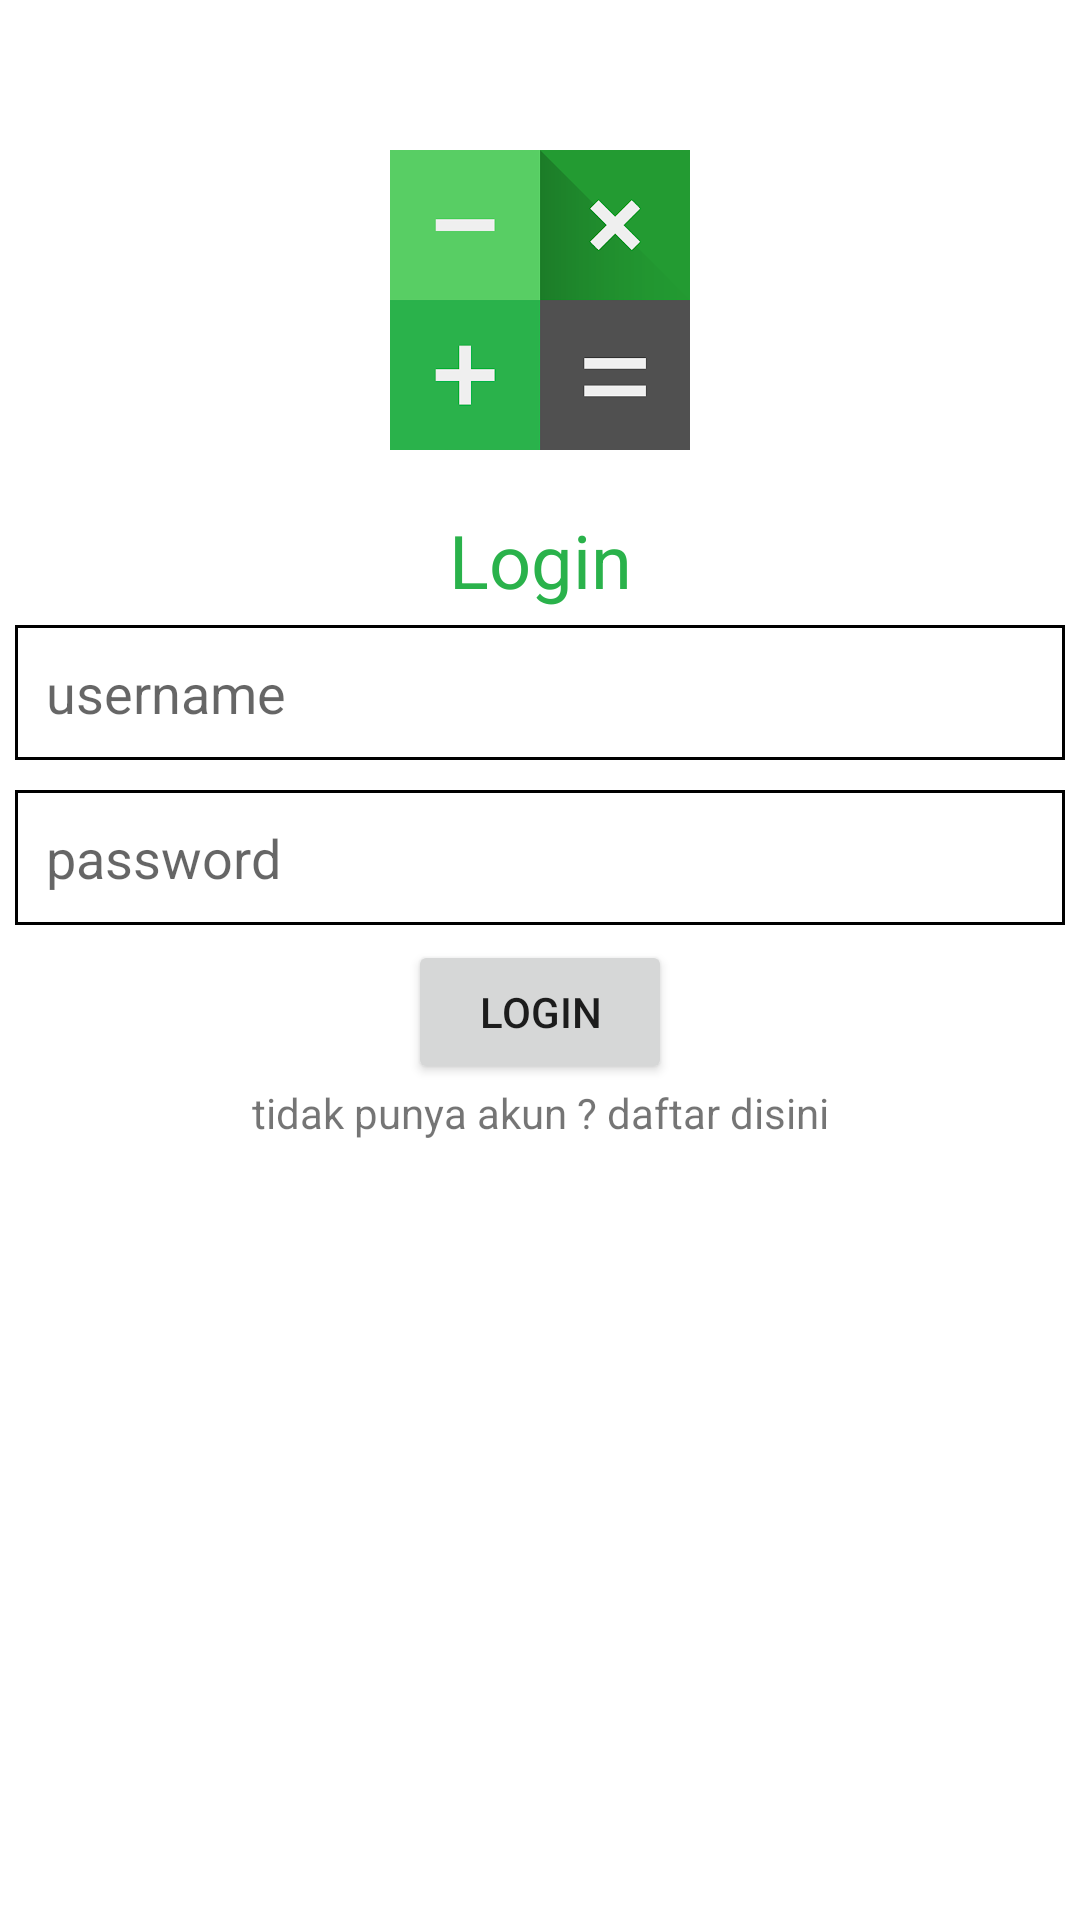

Write the Android layout XML for this screen, with the resource values it uses.
<!-- AndroidManifest.xml: application theme Theme.Kalkulator10PPLG2 -->
<!-- res/layout/activity_main.xml -->
<?xml version="1.0" encoding="utf-8"?>
<LinearLayout
    android:orientation="vertical"
    xmlns:android="http://schemas.android.com/apk/res/android"
    xmlns:app="http://schemas.android.com/apk/res-auto"
    xmlns:tools="http://schemas.android.com/tools"
    android:layout_width="match_parent"
    android:layout_height="match_parent"
    tools:context=".MainActivity">

    <ImageView
        android:src="@drawable/ikon"
        android:layout_gravity="center"
        android:layout_marginTop="50dp"
        android:layout_marginBottom="20dp"
        android:layout_width="200dp"
        android:layout_height="100dp" />

    <TextView
        android:textSize="12pt"
        android:gravity="center"
        android:textColor="#2AB24B"
        android:layout_width="match_parent"
        android:layout_height="wrap_content"
        android:text="Login" />

    <EditText
        android:id="@+id/txtUsername"
        android:layout_margin="5dp"
        android:hint="username"
        android:background="@drawable/backgroundtext"
        android:padding="5pt"
        android:layout_width="match_parent"
        android:layout_height="wrap_content" />

    <EditText
        android:id="@+id/txtPassword"
        android:inputType="textPassword"
        android:layout_margin="5dp"
        android:hint="password"
        android:padding="5pt"
        android:background="@drawable/backgroundtext"
        android:layout_width="match_parent"
        android:layout_height="wrap_content" />

    <Button
        android:id="@+id/btnLogin"
        android:layout_gravity="center"
        android:text="Login"
        android:layout_width="wrap_content"
        android:layout_height="wrap_content" />

    <TextView
        android:gravity="center"
        android:text="tidak punya akun ? daftar disini"
        android:layout_width="match_parent"
        android:layout_height="wrap_content" />

</LinearLayout>
<!-- resources referenced by this layout -->
<resources>
  <!-- drawable backgroundtext (drawable) -->
  <?xml version="1.0" encoding="utf-8"?>
  <shape
      xmlns:android="http://schemas.android.com/apk/res/android">
  
      <stroke
          android:width="1dp"
          android:color="@color/black" />
  
  </shape>
  <!-- drawable ikon: png bitmap (drawable, 6979 bytes) -->
  <style name="Theme.Kalkulator10PPLG2" parent="Theme.MaterialComponents.DayNight.DarkActionBar">
          
          <item name="colorPrimary">@color/purple_500</item>
          <item name="colorPrimaryVariant">@color/purple_700</item>
          <item name="colorOnPrimary">@color/white</item>
          
          <item name="colorSecondary">@color/teal_200</item>
          <item name="colorSecondaryVariant">@color/teal_700</item>
          <item name="colorOnSecondary">@color/black</item>
          
          <item name="android:statusBarColor">?attr/colorPrimaryVariant</item>
          
      </style>
  <!-- not gathered from this repository: default colours our renderer supplied (Android Studio template values) -->
  <color name="purple_500">#FF6200EE</color>
  <color name="purple_700">#FF3700B3</color>
  <color name="teal_200">#FF03DAC5</color>
  <color name="teal_700">#FF018786</color>
  <color name="black">#FF000000</color>
  <color name="white">#FFFFFFFF</color>
</resources>
